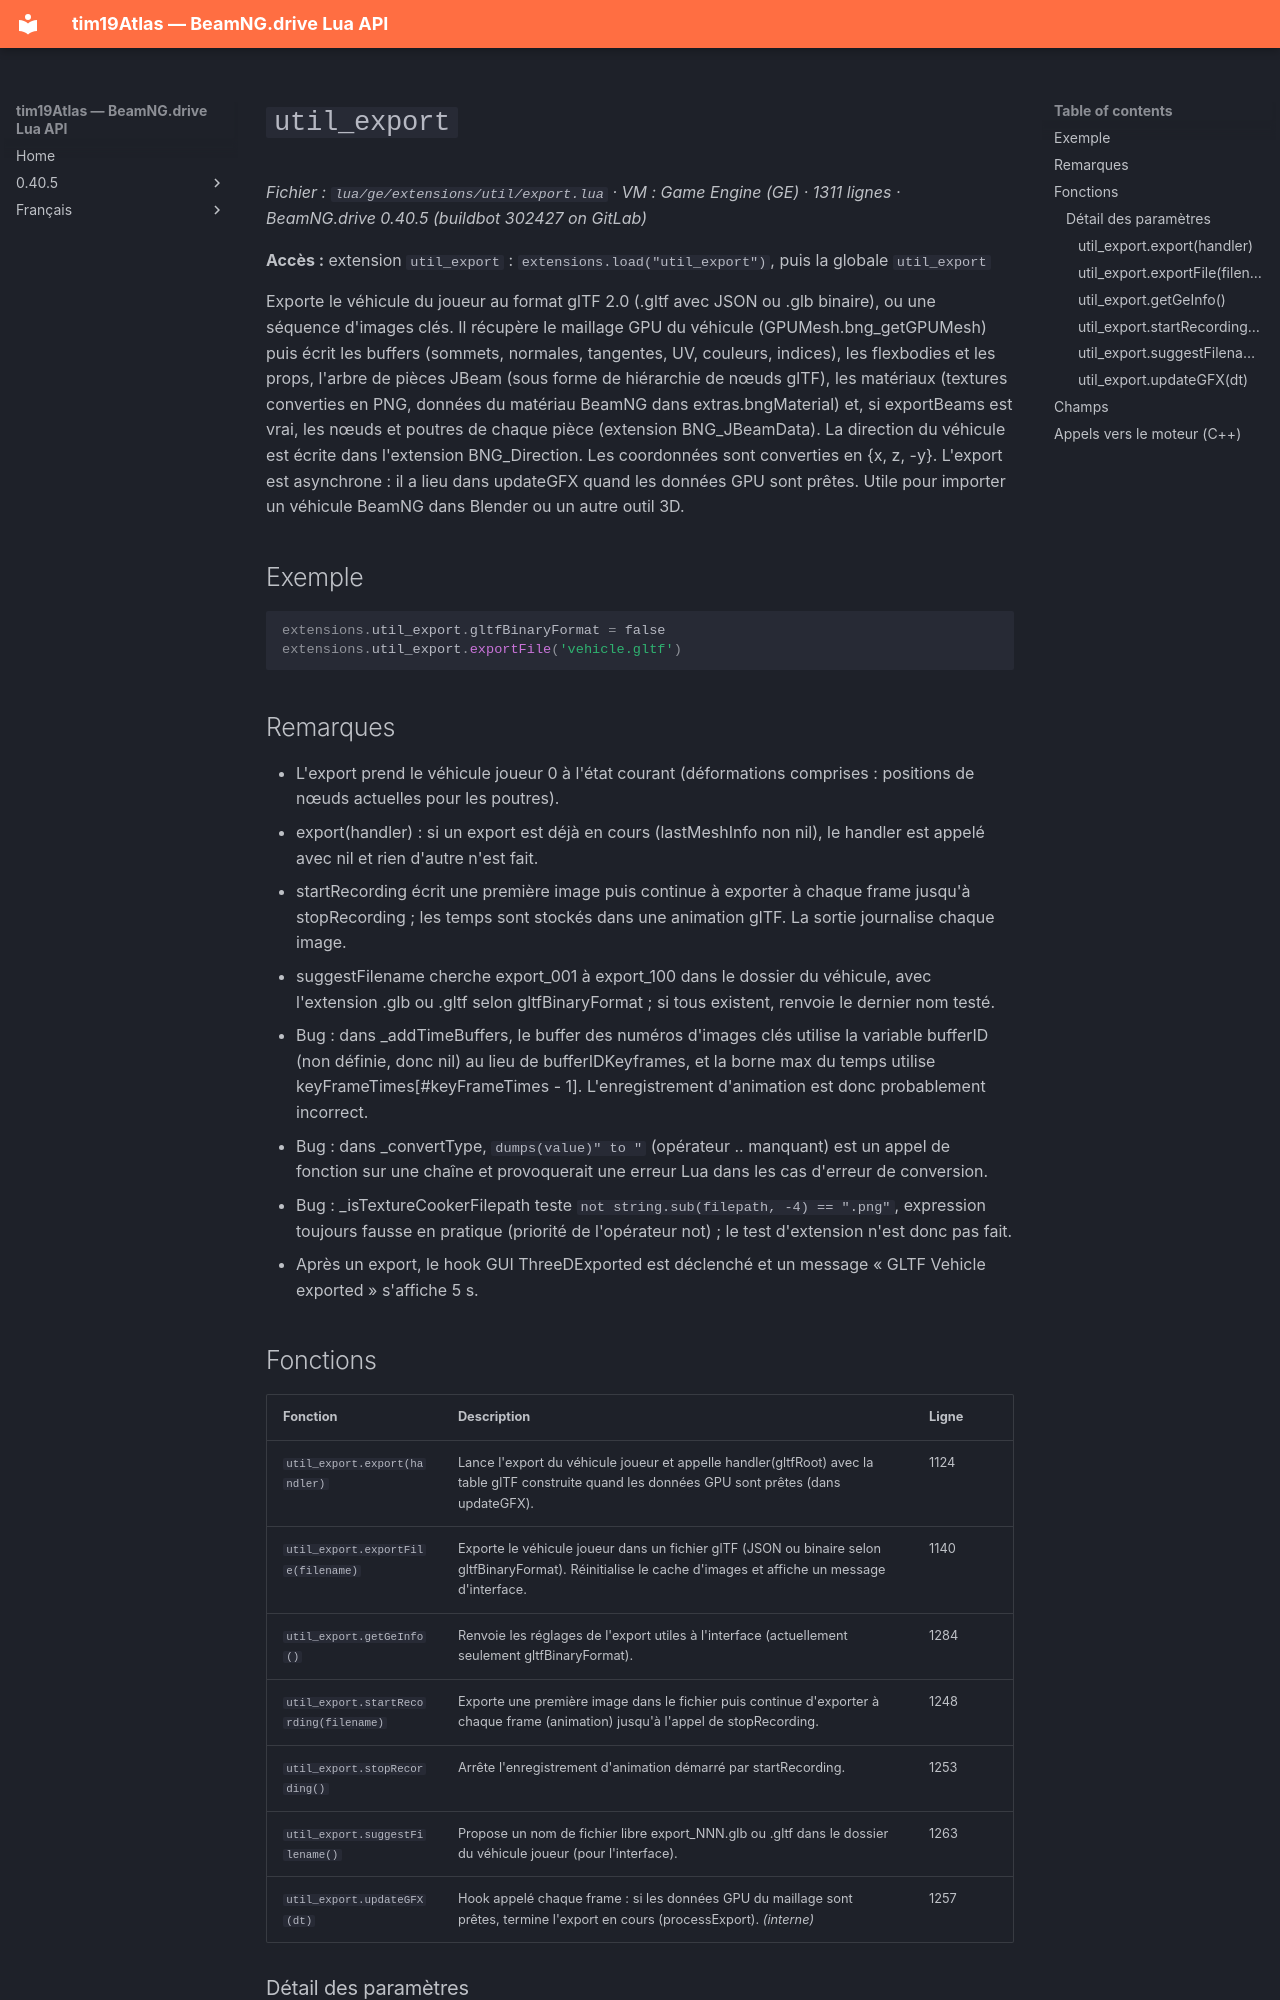

repository: Tim0219800/beamng-lua-atlas · page: fr/0.40.5/ge/extensions/util/export.html · generator: mkdocs

# `util_export`

*Fichier : `lua/ge/extensions/util/export.lua` · VM : Game Engine (GE) · 1311 lignes · BeamNG.drive 0.40.5 (buildbot 302427 on GitLab)*

**Accès :** extension `util_export` : `extensions.load("util_export")`, puis la globale `util_export`

Exporte le véhicule du joueur au format glTF 2.0 (.gltf avec JSON ou .glb binaire), ou une séquence d'images clés. Il récupère le maillage GPU du véhicule (GPUMesh.bng_getGPUMesh) puis écrit les buffers (sommets, normales, tangentes, UV, couleurs, indices), les flexbodies et les props, l'arbre de pièces JBeam (sous forme de hiérarchie de nœuds glTF), les matériaux (textures converties en PNG, données du matériau BeamNG dans extras.bngMaterial) et, si exportBeams est vrai, les nœuds et poutres de chaque pièce (extension BNG_JBeamData). La direction du véhicule est écrite dans l'extension BNG_Direction. Les coordonnées sont converties en {x, z, -y}. L'export est asynchrone : il a lieu dans updateGFX quand les données GPU sont prêtes. Utile pour importer un véhicule BeamNG dans Blender ou un autre outil 3D.

## Exemple

```lua
extensions.util_export.gltfBinaryFormat = false
extensions.util_export.exportFile('vehicle.gltf')
```

## Remarques

- L'export prend le véhicule joueur 0 à l'état courant (déformations comprises : positions de nœuds actuelles pour les poutres).
- export(handler) : si un export est déjà en cours (lastMeshInfo non nil), le handler est appelé avec nil et rien d'autre n'est fait.
- startRecording écrit une première image puis continue à exporter à chaque frame jusqu'à stopRecording ; les temps sont stockés dans une animation glTF. La sortie journalise chaque image.
- suggestFilename cherche export_001 à export_100 dans le dossier du véhicule, avec l'extension .glb ou .gltf selon gltfBinaryFormat ; si tous existent, renvoie le dernier nom testé.
- Bug : dans _addTimeBuffers, le buffer des numéros d'images clés utilise la variable bufferID (non définie, donc nil) au lieu de bufferIDKeyframes, et la borne max du temps utilise keyFrameTimes[#keyFrameTimes - 1]. L'enregistrement d'animation est donc probablement incorrect.
- Bug : dans _convertType, `dumps(value)" to "` (opérateur .. manquant) est un appel de fonction sur une chaîne et provoquerait une erreur Lua dans les cas d'erreur de conversion.
- Bug : _isTextureCookerFilepath teste `not string.sub(filepath, -4) == ".png"`, expression toujours fausse en pratique (priorité de l'opérateur not) ; le test d'extension n'est donc pas fait.
- Après un export, le hook GUI ThreeDExported est déclenché et un message « GLTF Vehicle exported » s'affiche 5 s.
